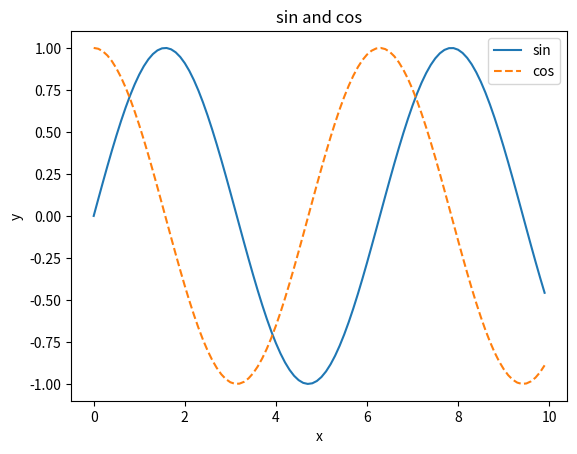

This figure's Python source:
import numpy as np
import matplotlib.pyplot as plt

# Set data
x = np.arange(0, 10, 0.1) # 0 to 6 with 0.1 interval

y1 = np.sin(x)
y2 = np.cos(x)

plt.plot(x, y1, label="sin")
plt.plot(x, y2, linestyle = "--", label="cos")
plt.xlabel("x")
plt.ylabel("y")
plt.title("sin and cos")
plt.legend()
plt.show()
